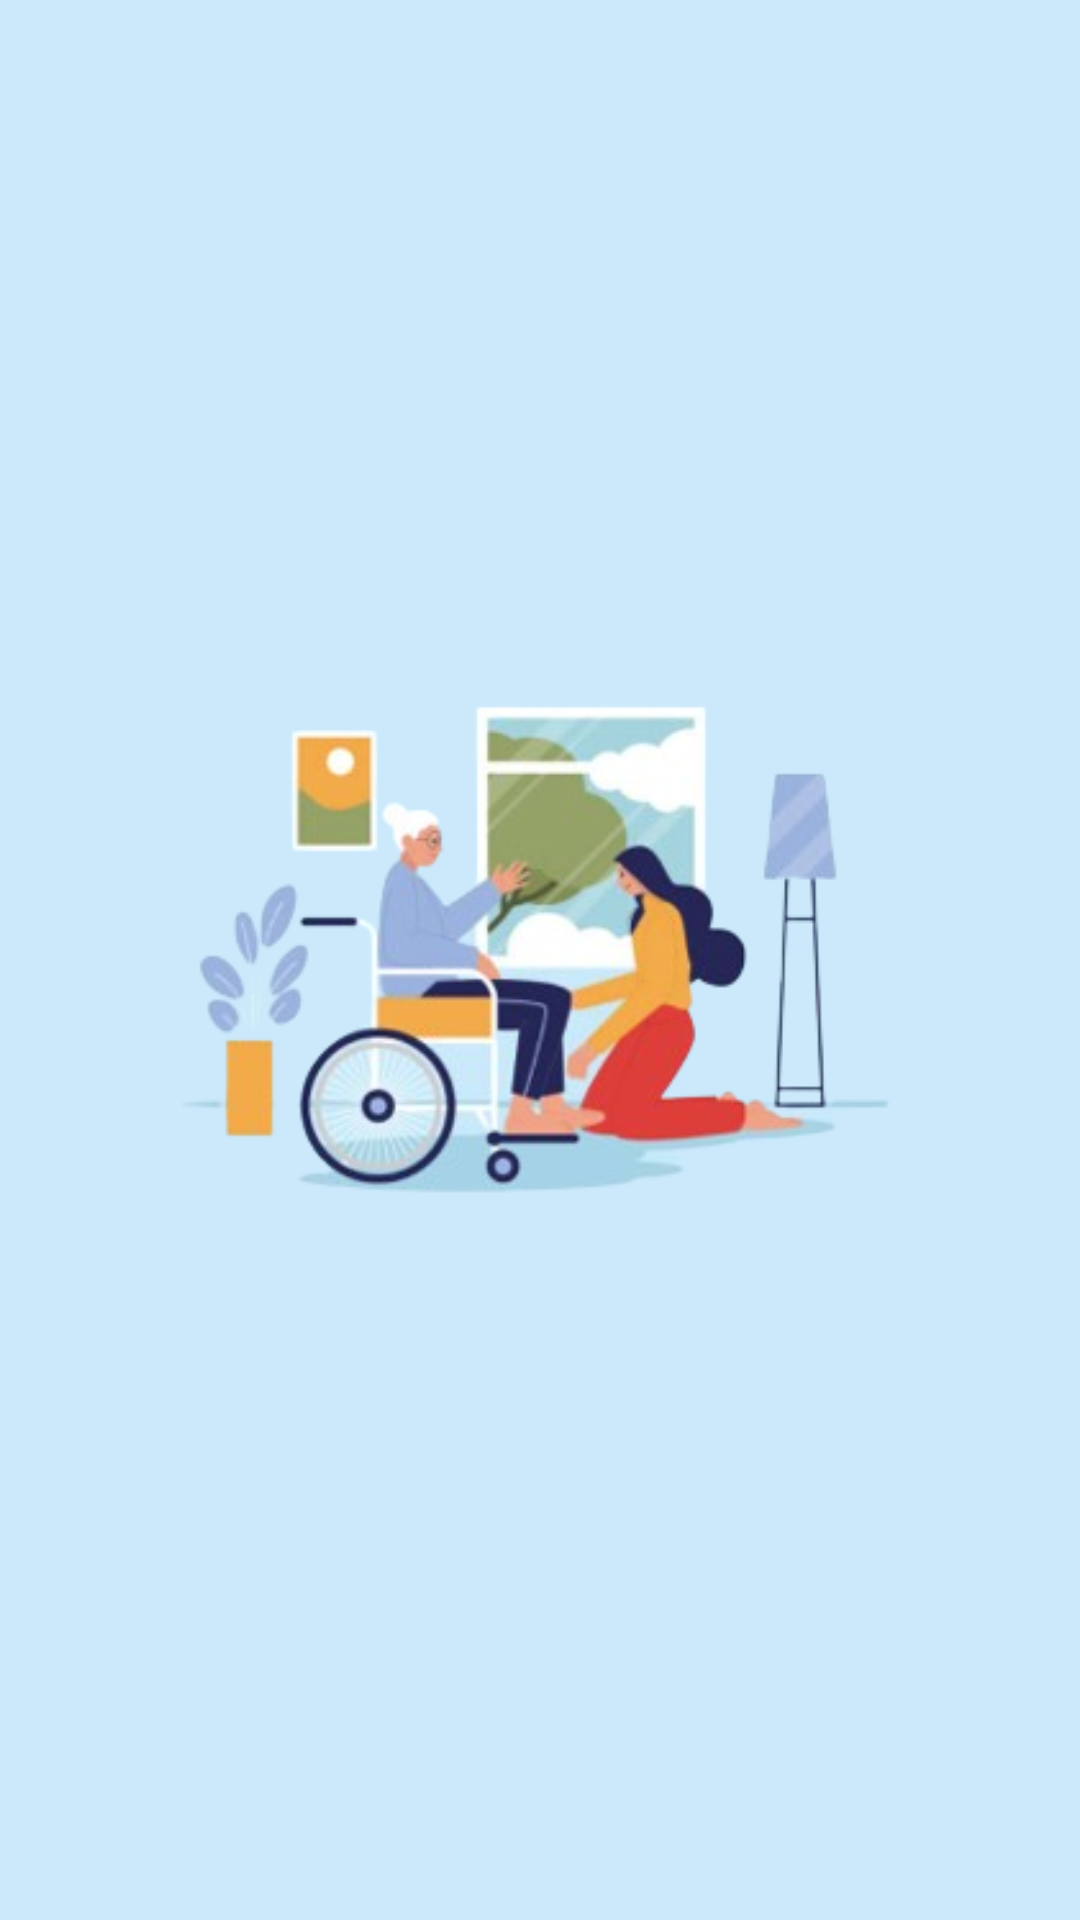

Reconstruct the res/layout file that produces this screen, plus the resources it refers to.
<!-- AndroidManifest.xml: application theme Theme.HospitalApplication -->
<!-- res/layout/activity_splash_screen.xml -->
<?xml version="1.0" encoding="utf-8"?>
<RelativeLayout xmlns:android="http://schemas.android.com/apk/res/android"

    xmlns:tools="http://schemas.android.com/tools"
    android:layout_width="match_parent"
    android:layout_height="match_parent"
    android:background="@color/bg_splashScr"
    android:gravity="center"
    tools:context=".SplashScreen">

    <ImageView
        android:layout_width="500dp"
        android:layout_height="700dp"
        android:src="@drawable/splash_img_nobg"
        android:contentDescription="string"/>




</RelativeLayout>
<!-- resources referenced by this layout -->
<resources>
  <color name="bg_splashScr">#cbe9fb</color>
  <!-- drawable splash_img_nobg: png bitmap (drawable-v24, 83365 bytes) -->
  <style name="Theme.HospitalApplication" parent="Theme.MaterialComponents.DayNight.DarkActionBar">
          
          <item name="colorPrimary">@color/purple_500</item>
          <item name="colorPrimaryVariant">@color/purple_700</item>
          <item name="colorOnPrimary">@color/white</item>
          
          <item name="colorSecondary">@color/teal_200</item>
          <item name="colorSecondaryVariant">@color/teal_700</item>
          <item name="colorOnSecondary">@color/black</item>
          
          <item name="android:statusBarColor">?attr/colorPrimaryVariant</item>
          
      </style>
  <color name="purple_500">#FF6200EE</color>
  <color name="purple_700">#FF3700B3</color>
  <color name="white">#FFFFFFFF</color>
  <color name="teal_200">#FF03DAC5</color>
  <color name="teal_700">#FF018786</color>
  <color name="black">#FF000000</color>
</resources>
